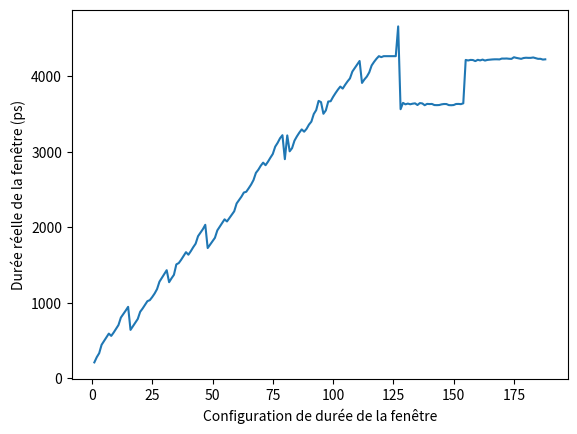

The matplotlib source for this figure:
import numpy as np
import matplotlib.pyplot as plt

# The different lenghts were found using the window_analysis script.
# This script is only used to concatenate the data on a single graph

length_1_23 = [211.09693878, 280.15306122,  332.5,         443.7755102,  493.87755102,
                545.73979592, 592.01530612, 561.73469388, 605.76530612, 656.55612245,
                705.35714286, 804.08163265, 849.31122449, 896.60714286, 946.2755102,
                641.19897959, 688.23979592, 737.5255102, 785.68877551, 880.35714286,
                923.44387755, 971.50510204, 1021.19897959]

# 24-93 -> 23 = 1054.35204082 in this round
length_24_93 = [ 1034.73469388, 1075.70408163, 1123. ,        1180.90816327,
                1278.99489796, 1329.12244898 ,1378.48469388, 1431.08673469, 1272.20918367,
                1323.6377551,  1369.68367347, 1508.        , 1525.06632653, 1569.14795918,
                1618.45918367 ,1669.53061224, 1635.90816327, 1682.3877551 , 1734.93877551,
                1781.82653061, 1880.88265306 ,1927.33673469, 1973.71428571, 2031.7244898,
                1724.07142857, 1769.40306122 ,1816.36734694 ,1859.45408163, 1958.0255102,
                2007.05612245, 2054.47959184 ,2104.04591837 ,2075.83163265, 2119.98979592,
                2164.07142857 ,2210.4744898,  2313.79081633 ,2358.6377551 , 2404.12244898,
                2458.76530612 ,2468.73979592, 2514.8877551  ,2563.84183673, 2623.51020408,
                2718.68877551, 2760.04081633, 2812.64285714 ,2854.14795918, 2820.21938776,
                2866.41836735, 2919.14795918, 2968.71428571 ,3065.4744898 , 3115.65306122,
                3176.49489796 ,3217.33673469, 2900.09183673 ,3214.30102041, 3003.96938776,
                3046.21428571 ,3145.42346939, 3201.75       ,3251.26530612, 3293.94387755,
                3263.73979592 ,3300.90816327, 3357.28571429 ,3396.7755102,  3497.77040816,
                3549.19897959]

# 94 - 126
length_94_126 = [3671.54591837, 3655.14285714, 3500.75510204, 3545.27040816, 3662.89795918,
                3666.82653061, 3723.89285714, 3773.91836735, 3820.01530612, 3860.60204082,
                3833.68877551, 3883.86734694, 3929.12244898, 3968.76530612, 4059.47959184,
                4105.93367347, 4153.51020408, 4199.2244898 , 3908.79081633, 3955.24489796,
                3992.66836735, 4048.43367347, 4140.06632653, 4187.3877551,  4228.6377551,
                4263.        , 4250.24489796, 4263.        , 4263.       ,  4263.,
                4263.        , 4263.        , 4263.]

length_127_128 = [4656.96428571, 3560.99489796]

length_129_154 = [3645.16326531, 3625.36734694, 3635.54591837,
                    3626.51530612, 3634.21938776, 3638.81122449, 3616.56632653, 3642.28061224,
                    3637.73979592, 3613.98979592, 3631.46428571, 3629.29591837, 3630.82653061,
                    3616.18367347, 3615.01020408, 3616.3622449,  3625.29081633, 3629.98469388,
                    3629.5255102,  3615.59693878, 3613.78571429, 3616.3877551,  3630.01020408,
                    3631.08163265, 3628.2244898,  3638.8622449 ]

length_155_188 = [4213.2244898,  4206.05612245, 4213.35204082, 4211.79591837,
 4197.40816327, 4214.65306122, 4207.05102041, 4217.53571429, 4204.85714286,
 4213.2755102,  4216.56632653, 4219.55102041, 4221.26020408, 4221.3877551,
 4219.95918367, 4231.26020408, 4230.90306122, 4232.07653061, 4228.45408163,
 4227.28061224 ,4248.78571429, 4240.34183673, 4234.70408163, 4227.71428571,
 4238.42857143, 4242.17857143, 4240.31632653, 4240.54591837, 4245.69897959,
 4237.28061224 ,4227.73979592 ,4227.96938776, 4217.91836735 ,4221.03061224]

length_189_197 = []

lengths = length_1_23 + length_24_93 + length_94_126 + length_127_128 + length_129_154 + length_155_188

plt.plot(np.arange(1, 189), np.array(lengths))
# plt.title("Durée réelle de la fenêtre en fonction du code.")
plt.xlabel('Configuration de durée de la fenêtre')
plt.ylabel('Durée réelle de la fenêtre (ps)')
plt.show()


